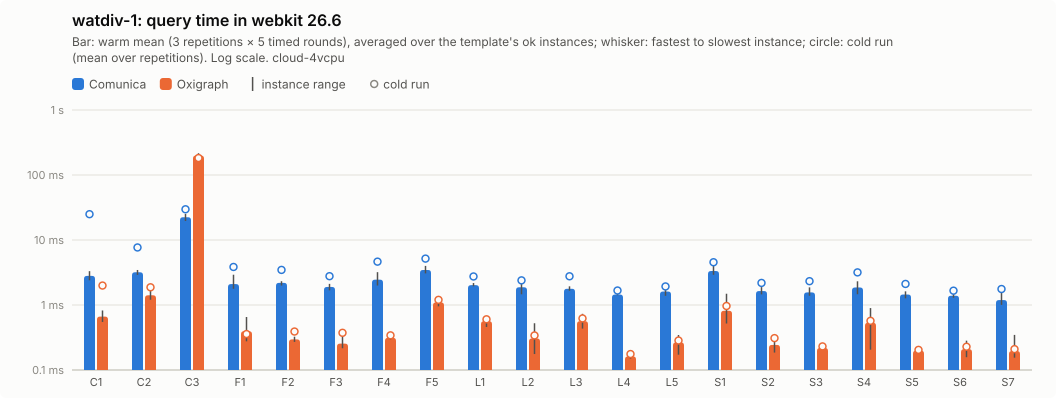

The data file committed next to this chart (first rows):
query; comunica-mean; comunica-minus; comunica-plus; comunica-cold-mean; comunica-cold-minus; comunica-cold-plus; comunica-ok; oxigraph-mean; oxigraph-minus; oxigraph-plus; oxigraph-cold-mean; oxigraph-cold-minus; oxigraph-cold-plus; oxigraph-ok
C1; 2.8; 0.41; 0.51; 24.96; 17; 55.8; 5; 0.66; 0.12; 0.16; 1.99; 0.94; 3.09; 5
C2; 3.19; 0.29; 0.27; 7.68; 1.61; 2.79; 5; 1.41; 0.21; 0.35; 1.87; 0.5; 0.43; 5
C3; 22.4; 2.8; 2.82; 29.69; 8.98; 23.77; 5; 199.1; 12.9; 17.18; 182.3; 11.41; 10.8; 5
F1; 2.1; 0.32; 0.83; 3.85; 0.71; 1.08; 5; 0.39; 0.12; 0.26; 0.36; 0.06; 0.05; 5
F2; 2.19; 0.2; 0.13; 3.47; 0.55; 0.42; 5; 0.3; 0.03; 0.03; 0.39; 0.07; 0.08; 5
F3; 1.89; 0.21; 0.22; 2.77; 0.23; 0.15; 5; 0.25; 0.04; 0.1; 0.37; 0.15; 0.49; 5
F4; 2.45; 0.46; 0.75; 4.65; 1.43; 2.15; 5; 0.31; 0.02; 0.07; 0.34; 0.03; 0.03; 5
F5; 3.46; 0.39; 0.54; 5.17; 0.86; 1.45; 5; 1.1; 0.14; 0.13; 1.2; 0.25; 0.21; 5
L1; 2.02; 0.08; 0.16; 2.75; 0.43; 0.78; 5; 0.56; 0.11; 0.05; 0.6; 0.13; 0.13; 5
L2; 1.87; 0.41; 0.44; 2.39; 0.34; 0.3; 5; 0.31; 0.13; 0.22; 0.34; 0.14; 0.19; 5
L3; 1.78; 0.12; 0.16; 2.77; 0.8; 2.17; 5; 0.56; 0.13; 0.17; 0.62; 0.19; 0.17; 5
L4; 1.45; 0.04; 0.04; 1.67; 0.13; 0.26; 5; 0.16; 0.01; 0.01; 0.18; 0.01; 0.02; 5
L5; 1.61; 0.23; 0.17; 1.93; 0.29; 0.17; 5; 0.27; 0.09; 0.08; 0.28; 0.09; 0.1; 5
S1; 3.33; 0.42; 0.94; 4.55; 1.21; 2.25; 5; 0.82; 0.3; 0.68; 0.97; 0.41; 1.09; 5
S2; 1.64; 0.18; 0.25; 2.19; 0.43; 0.65; 5; 0.24; 0.06; 0.07; 0.31; 0.1; 0.08; 5
S3; 1.56; 0.17; 0.31; 2.33; 0.29; 0.56; 5; 0.22; 0.01; 0.02; 0.23; 0.03; 0.04; 5
S4; 1.86; 0.4; 0.46; 3.17; 1.05; 1.14; 5; 0.53; 0.33; 0.36; 0.57; 0.34; 0.37; 5
S5; 1.45; 0.18; 0.17; 2.11; 0.22; 0.45; 5; 0.2; 0.02; 0.02; 0.2; 0.02; 0.02; 5
S6; 1.39; 0.1; 0.13; 1.66; 0.14; 0.21; 5; 0.21; 0.05; 0.07; 0.23; 0.04; 0.05; 5
S7; 1.19; 0.19; 0.56; 1.76; 0.37; 0.65; 5; 0.2; 0.04; 0.15; 0.21; 0.06; 0.16; 5
